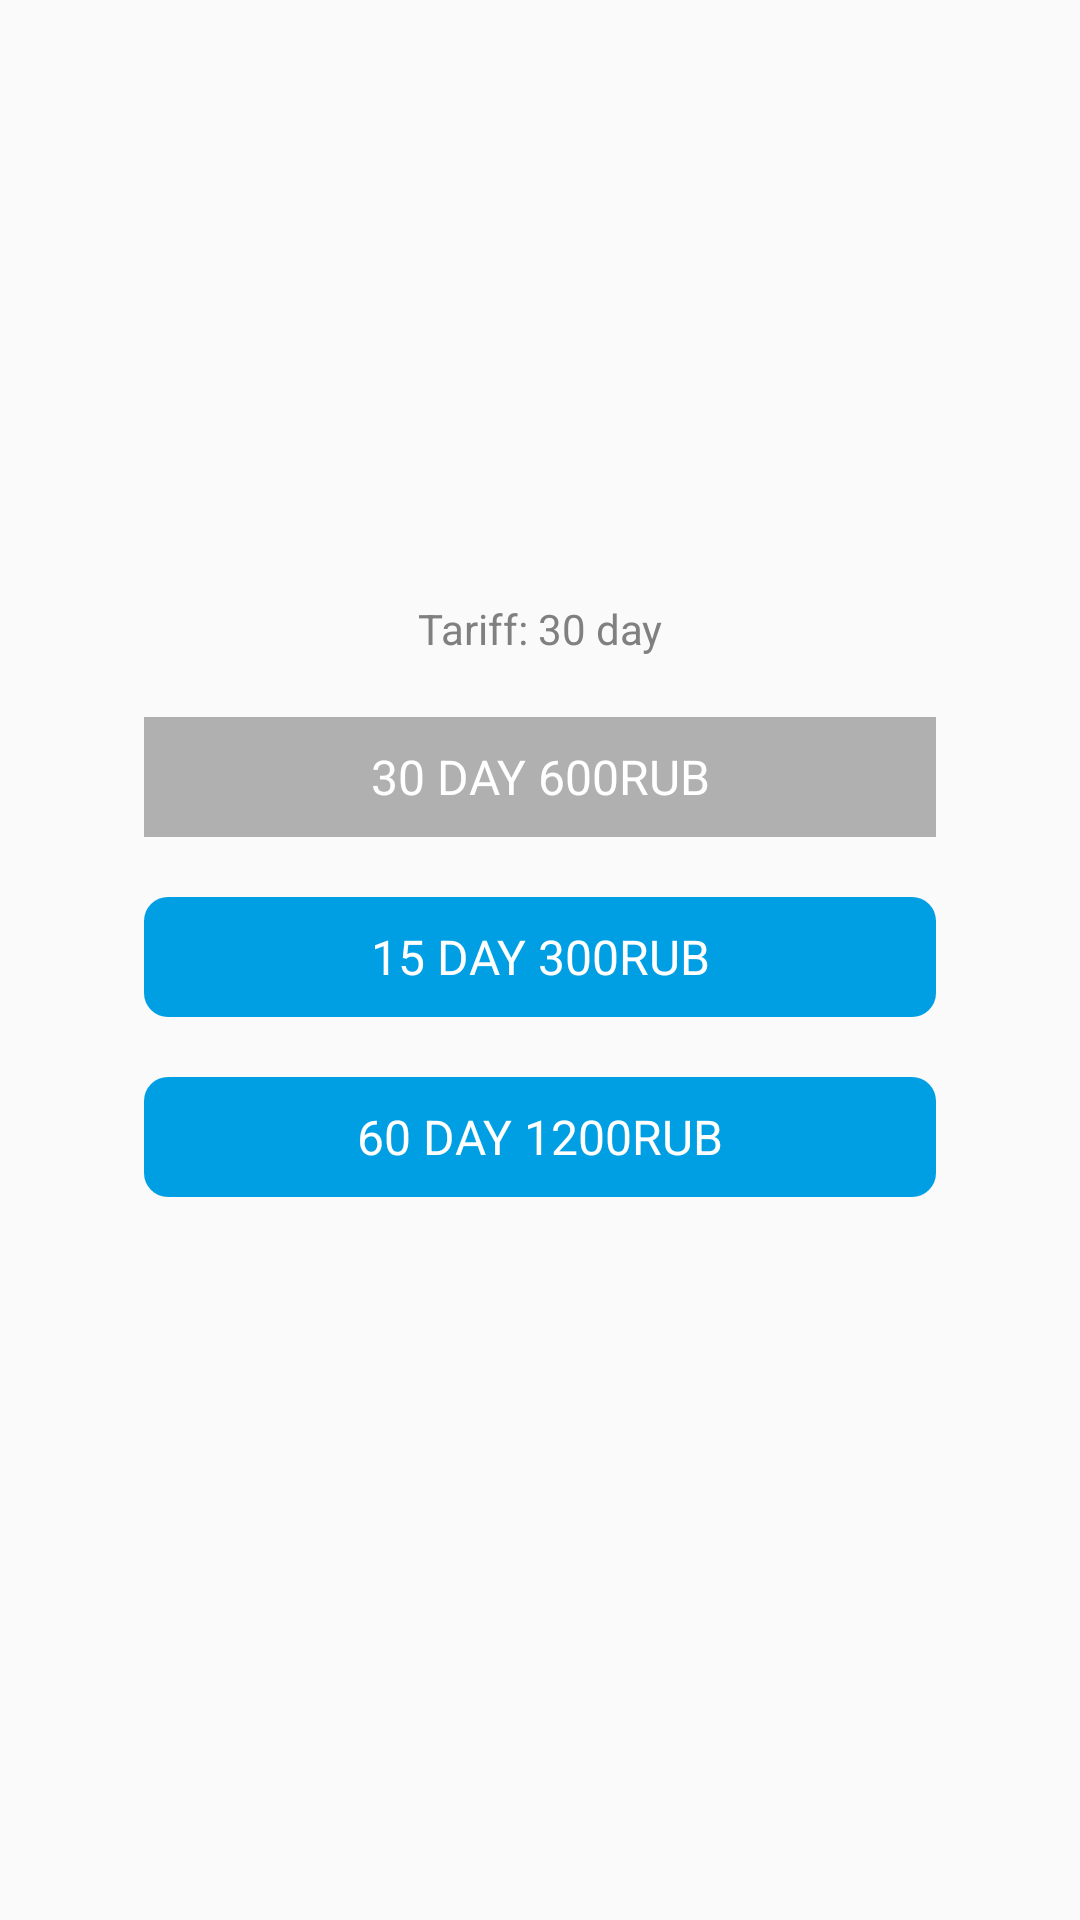

Android layout source for this screen:
<!-- AndroidManifest.xml: application theme AppTheme -->
<!-- res/layout/card_fragment.xml -->
<?xml version="1.0" encoding="utf-8"?>
<androidx.constraintlayout.widget.ConstraintLayout xmlns:android="http://schemas.android.com/apk/res/android"
    android:layout_width="match_parent"
    android:layout_height="match_parent"
    xmlns:app="http://schemas.android.com/apk/res-auto">

    <TextView
        style="@style/RegistrationText"
        android:id="@+id/textView"
        android:text="Tariff: 30 day"
        android:layout_marginTop="200dp"
        app:layout_constraintTop_toTopOf="parent"
        app:layout_constraintStart_toStartOf="parent"
        app:layout_constraintEnd_toEndOf="parent"/>

    <Button
        style="@style/SubmitButton"
        android:id="@+id/day_thirty"
        android:layout_marginTop="20dp"
        app:layout_constraintTop_toBottomOf="@+id/textView"
        app:layout_constraintStart_toStartOf="parent"
        app:layout_constraintEnd_toEndOf="parent"
        android:background="@color/welcome_logo_grey_color"
        android:text="30 day 600rub"/>

    <Button
        style="@style/SubmitButton"
        android:id="@+id/day_seven"
        android:layout_marginTop="20dp"
        app:layout_constraintTop_toBottomOf="@+id/day_thirty"
        app:layout_constraintStart_toStartOf="parent"
        app:layout_constraintEnd_toEndOf="parent"
        android:text="15 day 300rub"/>

    <Button
        style="@style/SubmitButton"
        android:layout_marginTop="20dp"
        app:layout_constraintTop_toBottomOf="@+id/day_seven"
        app:layout_constraintStart_toStartOf="parent"
        app:layout_constraintEnd_toEndOf="parent"
        android:text="60 day 1200rub"/>



</androidx.constraintlayout.widget.ConstraintLayout>
<!-- resources referenced by this layout -->
<resources>
  <color name="welcome_logo_grey_color">#B0B0B0</color>
  <style name="RegistrationText" parent="@style/Widget.AppCompat.TextView">
          <item name="android:layout_width">264dp</item>
          <item name="android:layout_height">wrap_content</item>
          <item name="android:fontFamily">@string/font_family_regular</item>
          <item name="android:textColor">@color/registration_normal_color</item>
          <item name="android:gravity">center</item>
          <item name="android:textSize">14sp</item>
      </style>
  <style name="SubmitButton" parent="@style/Widget.AppCompat.Button.Borderless.Colored">
          <item name="android:textAllCaps">true</item>
          <item name="android:background">@drawable/submit_button_background</item>
          <item name="android:fontFamily">@string/font_family_regular</item>
          <item name="android:textColor">@android:color/white</item>
          <item name="android:layout_width">264dp</item>
          <item name="android:layout_height">40dp</item>
          <item name="android:textSize">16sp</item>
      </style>
  <style name="AppTheme" parent="Theme.AppCompat.Light.NoActionBar">
          
          <item name="colorPrimary">@color/colorPrimary</item>
          <item name="colorPrimaryDark">@color/colorPrimaryDark</item>
          <item name="colorAccent">@color/colorAccent</item>
          <item name="android:windowTranslucentStatus">true</item>
      </style>
  <string name="font_family_regular">sans-serif</string>
  <color name="registration_normal_color">#808080</color>
  <!-- drawable submit_button_background (drawable) -->
  <?xml version="1.0" encoding="utf-8" ?>
  <selector xmlns:android="http://schemas.android.com/apk/res/android">
      <item>
          <shape android:shape="rectangle">
              <corners android:radius="8dp" />
              <solid android:color="@color/colorAccent" />
          </shape>
      </item>
  </selector>
  <color name="colorPrimary">#008577</color>
  <color name="colorPrimaryDark">#00574B</color>
  <color name="colorAccent">#009FE3</color>
</resources>
